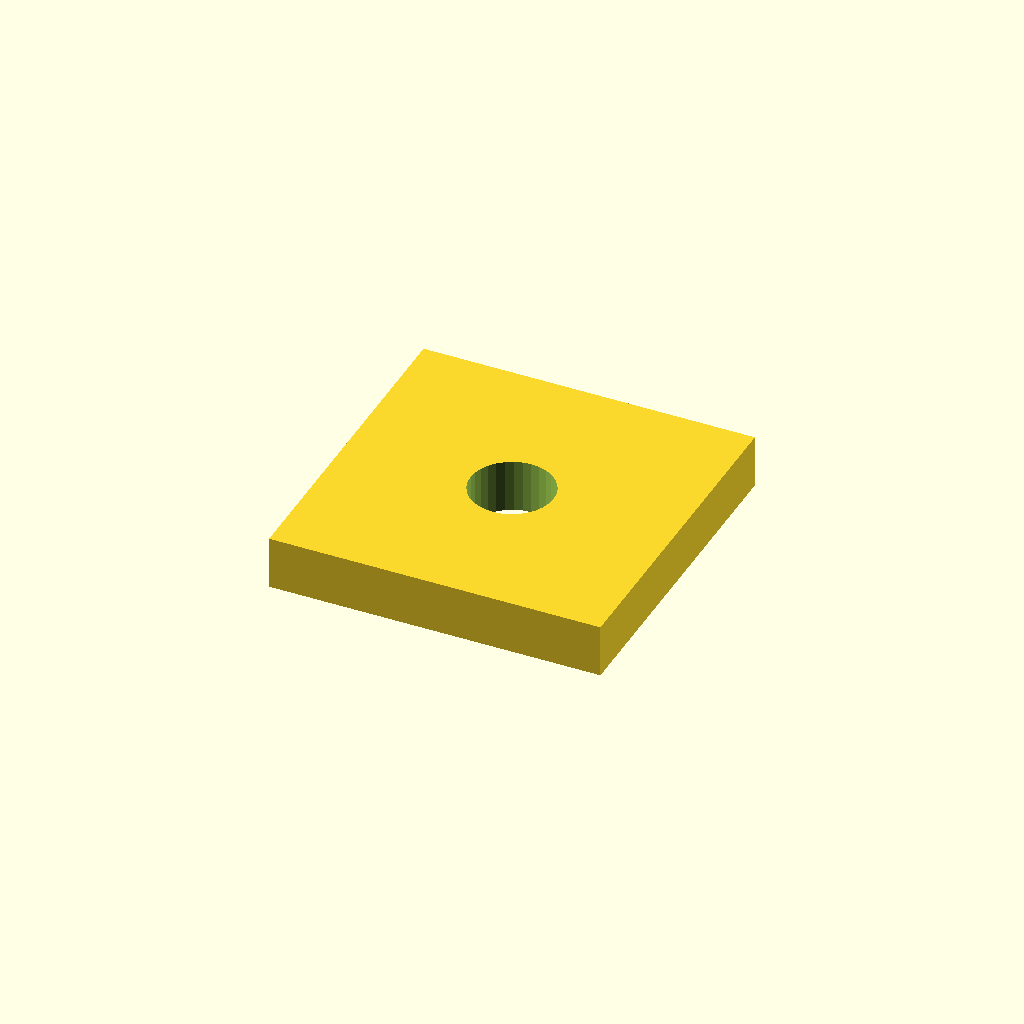
Cell 1: the model at its default parameters.
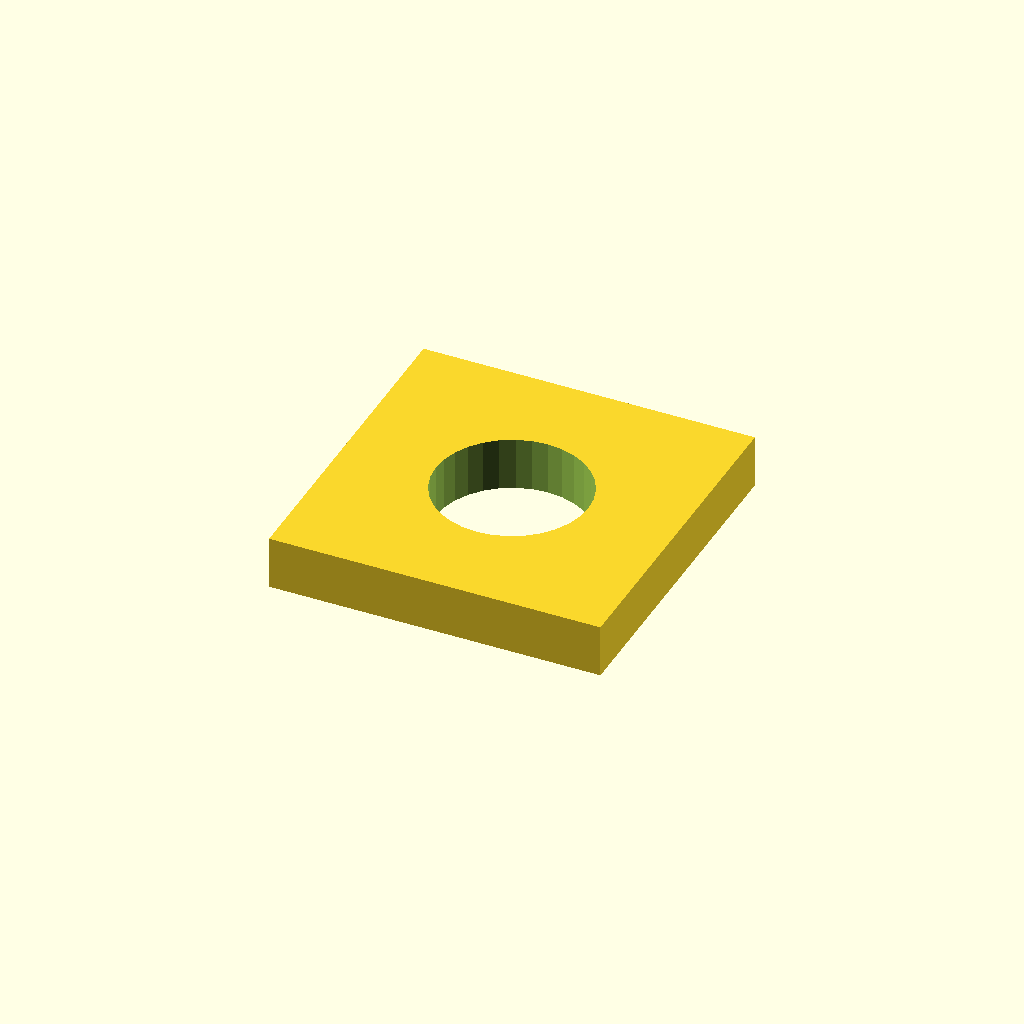
Cell 2: the same model with hole_d = 8.4.
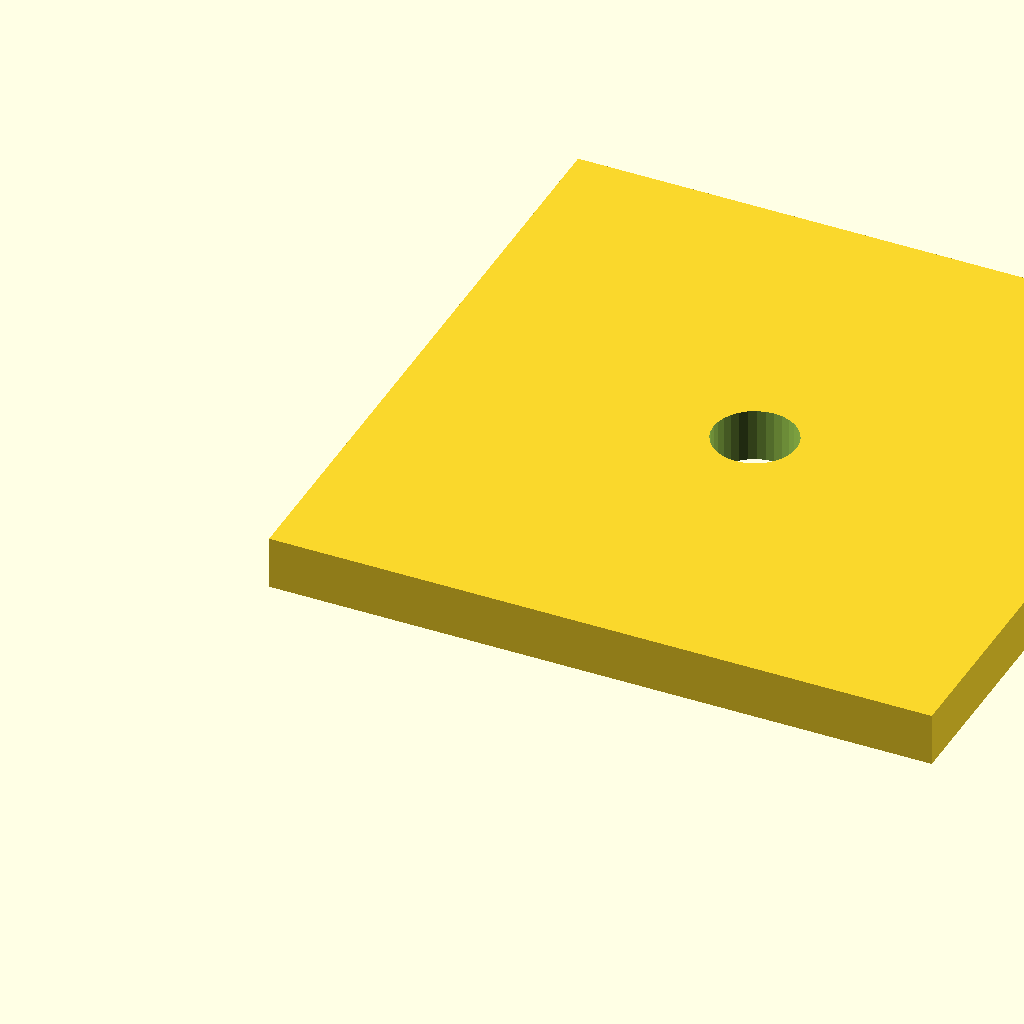
Cell 3: coupon_size_mm = 40 (everything else at default).
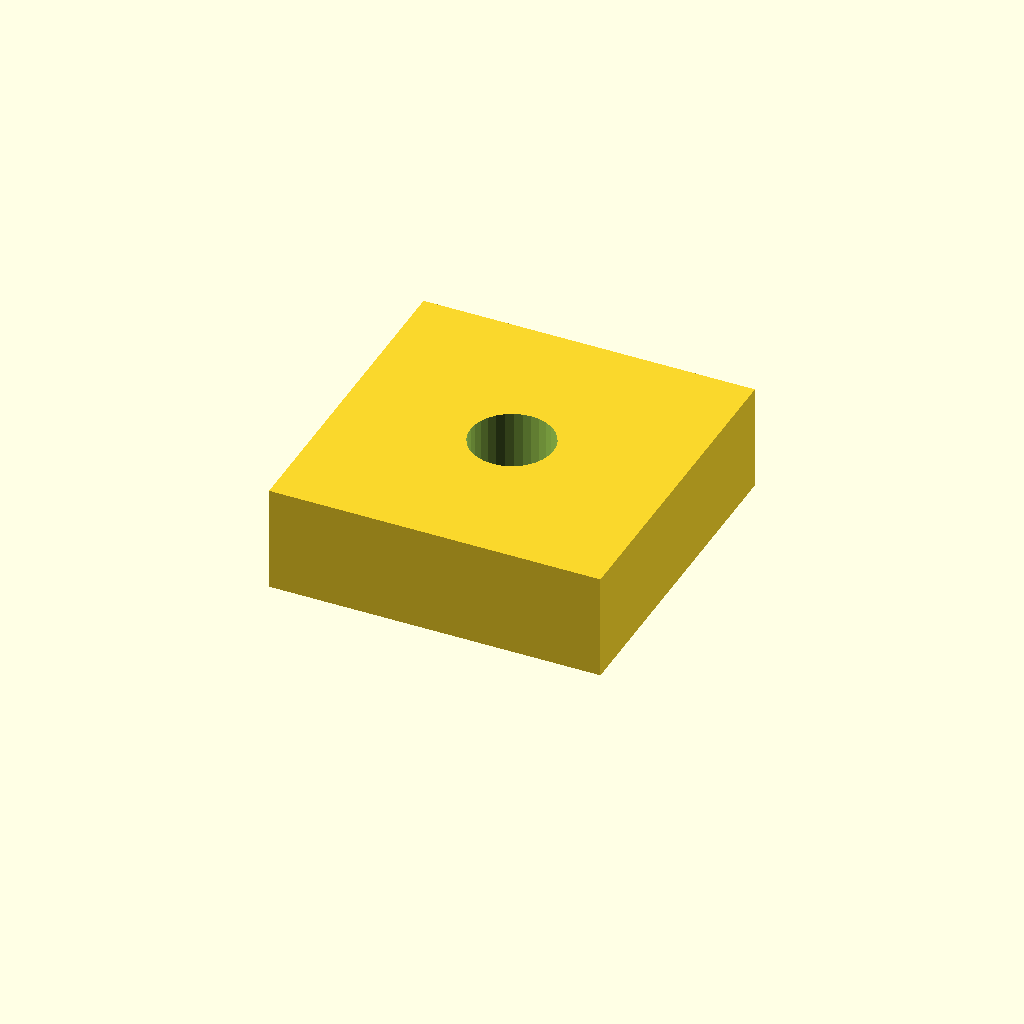
Cell 4: the same model with coupon_z_mm = 6.4.
One fixed orthographic camera (rotation 55°, 0°, 25°; colour scheme Cornfield) for every cell.
Source of the model, skills/3d-print-openscad/templates/fit_coupon.scad:
// Fit coupon — millimetres. Named parameters must match PRINT_SPEC.yaml.
// One small body, expected_shells = 1. Copy to project fit/<name>-coupon.scad.

hole_d = 4.2;
clearance_per_side_mm = 0.4;
coupon_size_mm = 20;
coupon_z_mm = 3.2;
$fn = 32;
eps = 0.02;

difference() {
  cube([coupon_size_mm, coupon_size_mm, coupon_z_mm]);
  translate([coupon_size_mm / 2, coupon_size_mm / 2, -eps])
    cylinder(d = hole_d + 2 * clearance_per_side_mm, h = coupon_z_mm + 2 * eps);
}
Parameter table extracted from the source (name, type, default, range or options):
hole_d: number, default 4.2
clearance_per_side_mm: number, default 0.4
coupon_size_mm: number, default 20
coupon_z_mm: number, default 3.2
eps: number, default 0.02
